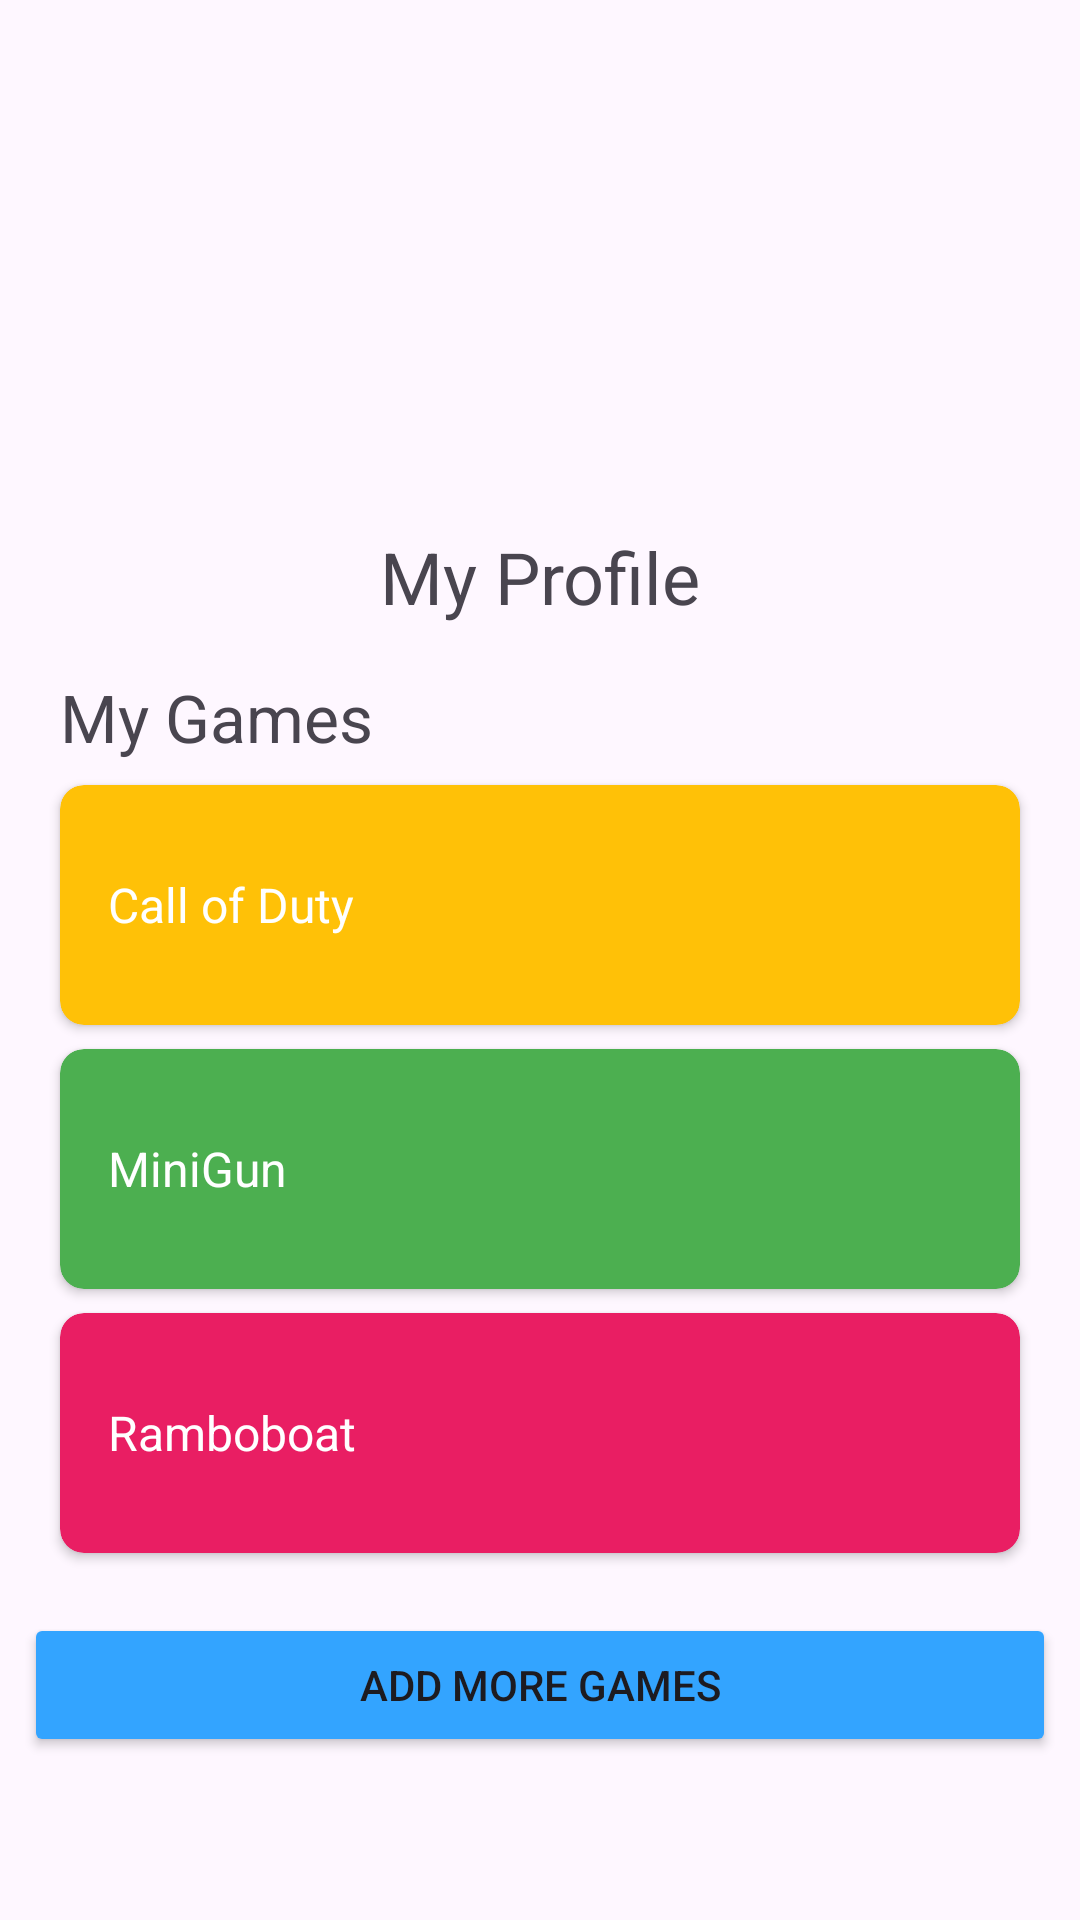

The Android layout XML behind this screen, and the referenced resources:
<!-- AndroidManifest.xml: application theme Theme.GameMarketPlace -->
<!-- res/layout/activity_profile.xml -->
<androidx.constraintlayout.widget.ConstraintLayout xmlns:android="http://schemas.android.com/apk/res/android"
    xmlns:app="http://schemas.android.com/apk/res-auto"
    android:layout_width="match_parent"
    android:layout_height="match_parent">

    <ImageView
        android:id="@+id/userImage"
        android:layout_width="150dp"
        android:layout_height="150dp"
        android:layout_marginTop="10dp"
        android:src="@drawable/user"
        android:scaleType="centerCrop"
        app:layout_constraintTop_toTopOf="parent"
        app:layout_constraintStart_toStartOf="parent"
        app:layout_constraintEnd_toEndOf="parent"/>

    <TextView
        android:id="@+id/title"
        android:layout_width="wrap_content"
        android:layout_height="wrap_content"
        android:text="My Profile"
        android:textSize="24sp"
        android:layout_marginTop="16dp"
        app:layout_constraintTop_toBottomOf="@+id/userImage"
        app:layout_constraintStart_toStartOf="parent"
        app:layout_constraintEnd_toEndOf="parent"/>



    <TextView
        android:id="@+id/transactionHistoryTitle"
        android:layout_width="wrap_content"
        android:layout_height="wrap_content"
        android:text="My Games"
        android:textSize="22dp"
        android:layout_marginLeft="20dp"
        android:layout_marginTop="16dp"
        app:layout_constraintTop_toBottomOf="@+id/title"
        app:layout_constraintStart_toStartOf="parent" />

    

    <androidx.cardview.widget.CardView
        android:id="@+id/transaction1"
        android:layout_width="0dp"
        android:layout_height="80dp"
        android:layout_marginStart="20dp"
        android:layout_marginTop="8dp"
        android:layout_marginEnd="20dp"
        app:cardBackgroundColor="#FFC107"
        app:layout_constraintTop_toBottomOf="@+id/transactionHistoryTitle"
        app:layout_constraintStart_toStartOf="parent"
        app:layout_constraintEnd_toEndOf="parent"
        app:cardCornerRadius="8dp">

        <LinearLayout
            android:layout_width="match_parent"
            android:layout_height="match_parent"
            android:orientation="vertical"
            android:gravity="center_vertical"
            android:padding="8dp">

            <TextView
                android:id="@+id/trans1"
                android:layout_width="wrap_content"
                android:layout_height="wrap_content"
                android:text="Call of Duty"
                android:textSize="16sp"
                android:textColor="@color/white"
                android:layout_marginStart="8dp"/>



        </LinearLayout>

    </androidx.cardview.widget.CardView>

    <androidx.cardview.widget.CardView
        android:id="@+id/transaction2"
        android:layout_width="0dp"
        android:layout_height="80dp"
        android:layout_marginStart="20dp"
        android:layout_marginTop="8dp"
        android:layout_marginEnd="20dp"
        app:cardBackgroundColor="#4CAF50"
        app:layout_constraintTop_toBottomOf="@+id/transaction1"
        app:layout_constraintStart_toStartOf="parent"
        app:layout_constraintEnd_toEndOf="parent"
        app:cardCornerRadius="8dp">

        <LinearLayout
            android:layout_width="match_parent"
            android:layout_height="match_parent"
            android:orientation="vertical"
            android:gravity="center_vertical"
            android:padding="8dp">

            <TextView
                android:id="@+id/trans2"
                android:layout_width="wrap_content"
                android:layout_height="wrap_content"
                android:text="MiniGun"
                android:textSize="16sp"
                android:textColor="@color/white"
                android:layout_marginStart="8dp"/>



        </LinearLayout>

    </androidx.cardview.widget.CardView>

    <androidx.cardview.widget.CardView
        android:id="@+id/transaction3"
        android:layout_width="0dp"
        android:layout_height="80dp"
        android:layout_marginStart="20dp"
        android:layout_marginTop="8dp"
        android:layout_marginEnd="20dp"
        app:cardBackgroundColor="#E91E63"
        app:layout_constraintTop_toBottomOf="@+id/transaction2"
        app:layout_constraintStart_toStartOf="parent"
        app:layout_constraintEnd_toEndOf="parent"
        app:cardCornerRadius="8dp">

        <LinearLayout
            android:layout_width="match_parent"
            android:layout_height="match_parent"
            android:orientation="vertical"
            android:gravity="center_vertical"
            android:padding="8dp">

            <TextView
                android:id="@+id/trans3"
                android:layout_width="wrap_content"
                android:layout_height="wrap_content"
                android:text="Ramboboat"
                android:textSize="16sp"
                android:textColor="@color/white"
                android:layout_marginStart="8dp"/>



        </LinearLayout>

    </androidx.cardview.widget.CardView>

    <Button
        android:id="@+id/addButton"
        android:layout_width="0dp"
        android:layout_height="wrap_content"
        android:layout_marginStart="8dp"
        android:layout_marginEnd="8dp"
        android:layout_marginTop="20dp"
        android:text="Add more games"
        android:backgroundTint="@color/blue"
        app:layout_constraintStart_toStartOf="parent"
        app:layout_constraintEnd_toEndOf="parent"
        app:layout_constraintTop_toBottomOf="@+id/transaction3" />

</androidx.constraintlayout.widget.ConstraintLayout>
<!-- resources referenced by this layout -->
<resources>
  <color name="blue"> #33a4ff </color>
  <color name="white">#FFFFFFFF</color>
  <style name="Theme.GameMarketPlace" parent="Theme.MaterialComponents.DayNight.DarkActionBar">
          
          <item name="colorPrimary">@color/purple_500</item>
          <item name="colorPrimaryVariant">@color/blue</item>
          <item name="colorOnPrimary">@color/white</item>
          
          <item name="colorSecondary">@color/teal_200</item>
          <item name="colorSecondaryVariant">@color/teal_700</item>
          <item name="colorOnSecondary">@color/black</item>
          
          <item name="android:statusBarColor">@color/blue</item>
          
      </style>
  <color name="purple_500">#FAF9F6</color>
  <color name="teal_200">#F9F6EE</color>
  <color name="teal_700">#F9F6EE</color>
  <color name="black">#FF000000</color>
</resources>
